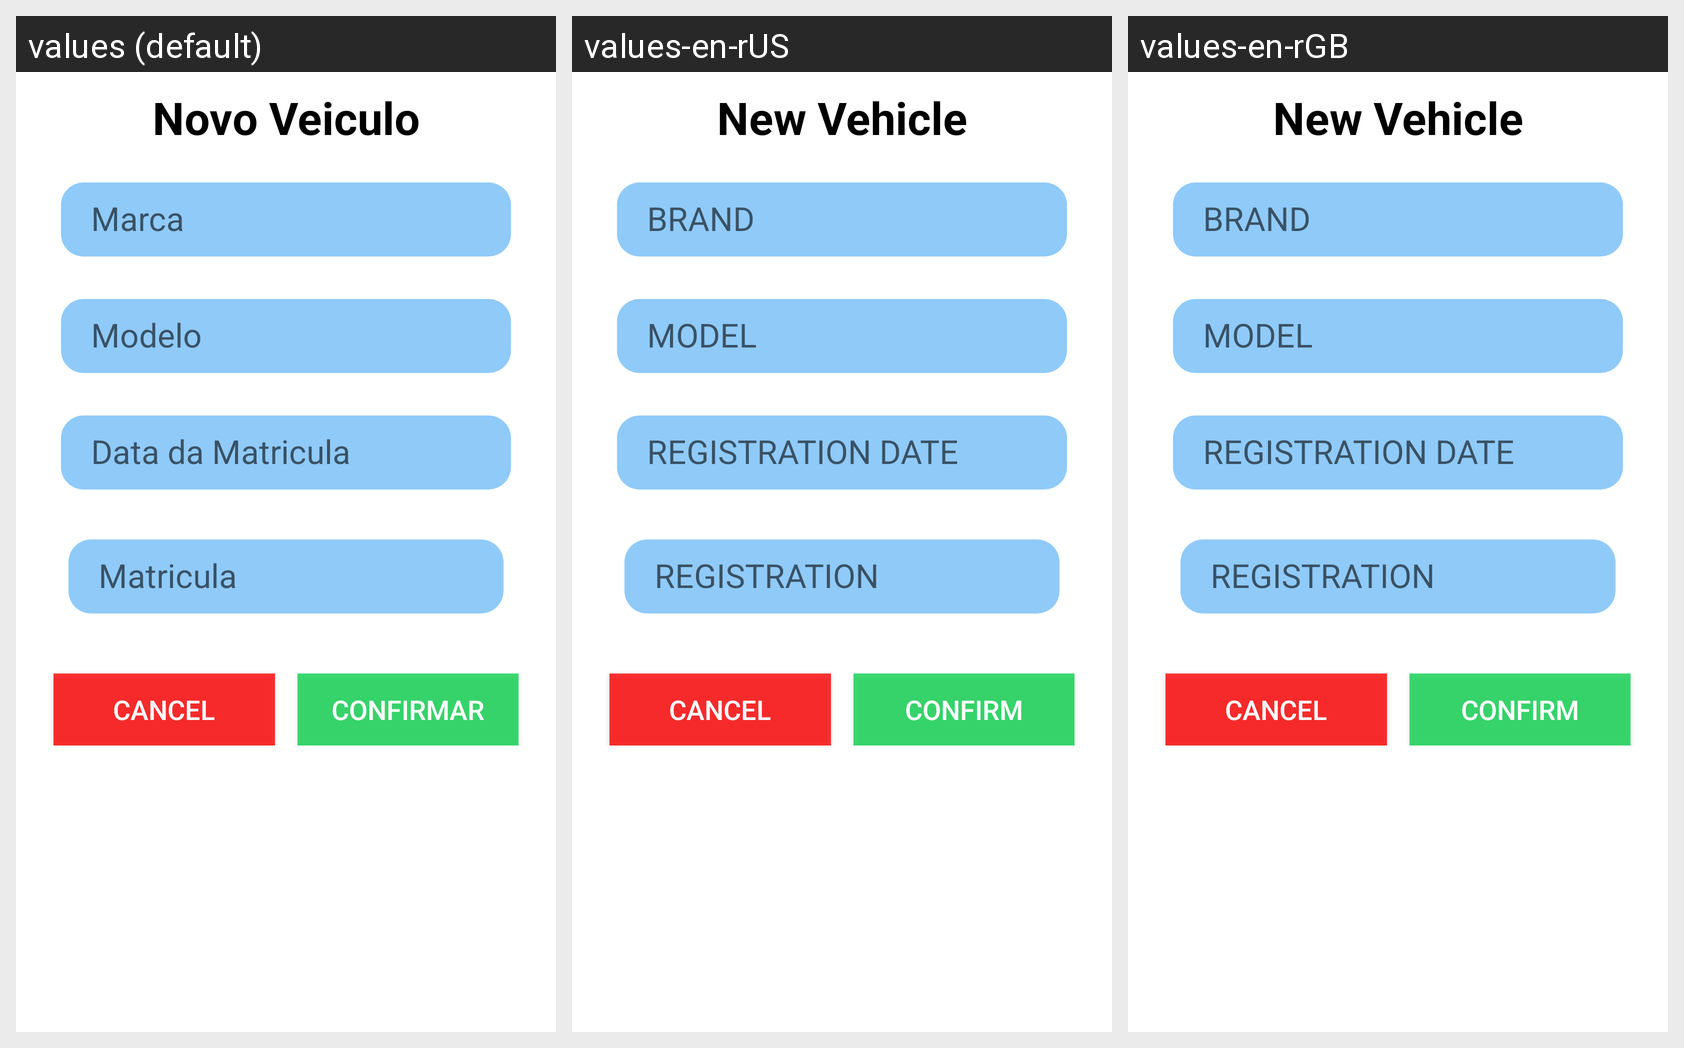

This grid shows one Android layout under several languages. Give, for every string resource on the screen, its name, the default text and each shown locale's text.
Android screen res/layout/new_veiculo_pop_up.xml rendered under 3 locales, left to right: values (default), values-en-rUS, values-en-rGB. Device: Nexus 5 (rendered at 1080×1920; each locale shown at half size, 540×960, under a caption strip naming it); theme AppTheme.
Strings drawn on this screen, with the default value and each locale's value (text and hints the layout hard-codes, and strings that could not be matched under every locale, appear in the picture but are not listed):

NovoVeiculo
  values: Novo Veiculo
  values-en-rUS: New Vehicle
  values-en-rGB: New Vehicle

cancel
  values: CANCEL
  values-en-rUS: CANCEL  [not translated; the default value is used]
  values-en-rGB: CANCEL  [not translated; the default value is used]

confirmar
  values: CONFIRMAR
  values-en-rUS: CONFIRM
  values-en-rGB: CONFIRM
